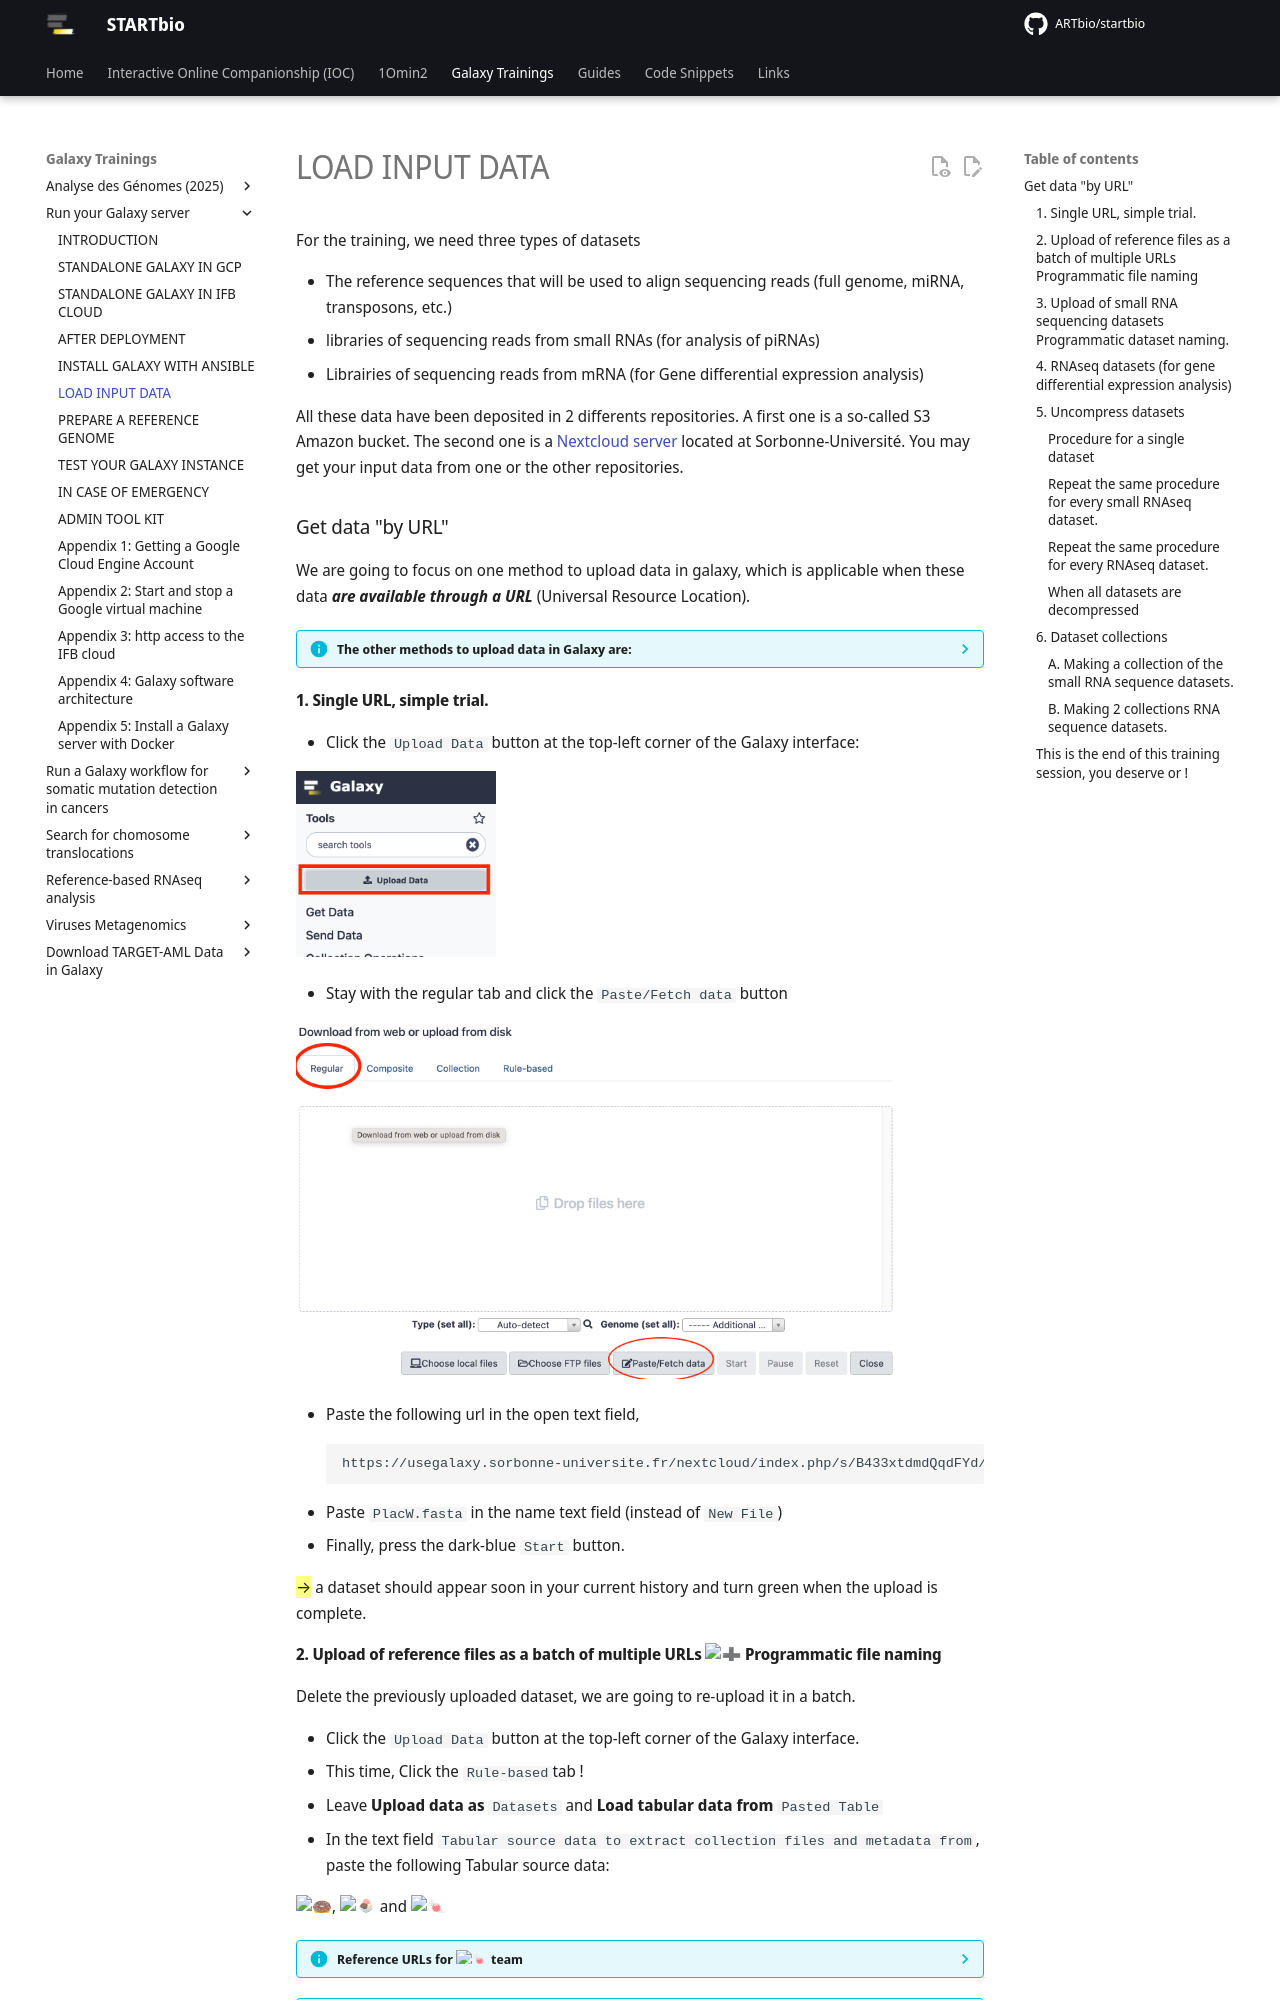

repository: ARTbio/startbio · page: Run-Galaxy/Loading_data_in_galaxy/index.html · generator: mkdocs

For the training, we need three types of datasets

- The reference sequences that will be used to align sequencing reads (full genome, miRNA, transposons, etc.)
- libraries of sequencing reads from small RNAs (for analysis of piRNAs)
- Librairies of sequencing reads from mRNA (for Gene differential expression analysis)

All these data have been deposited in 2 differents repositories. A first one is a so-called
S3 Amazon bucket. The second one is a
[Nextcloud server](https://usegalaxy.sorbonne-universite.fr/nextcloud) located at
Sorbonne-Université. You may get your input data from one or the other repositories.

### Get data "by URL"
We are going to focus on one method to upload data in galaxy, which is applicable when these
data _**are available through a URL**_ (Universal Resource Location).

??? info "The other methods to upload data in Galaxy are:"
    * transfering data from your local machine (the one that is running your web browser)
      to Galaxy
    * uploading data to your Galaxy FTP account and then transfering these data from your
    Galaxy FTP directory to one of your Galaxy histories. We are not going to use them in
    this training, and invite you to look at one of the "Galaxy tours" available
    in the menu `Help` :arrow_forward: `Interactive tours`

#### 1. Single URL, simple trial.

- Click the `Upload Data` button at the top-left corner of the Galaxy interface:

![](images/galaxy_upload_button.png){: style="width:200px"}

- Stay with the regular tab and click the `Paste/Fetch data` button

![](images/regular_upload.png){: style="width:600px"}

- Paste the following url in the open text field,
```
https://usegalaxy.sorbonne-universite.fr/nextcloud/index.php/s/B433xtdmdQqdFYd/download?path=%2F&files=PlacW.fasta
```
- Paste `PlacW.fasta` in the name text field (instead of `New File`)
- Finally, press the dark-blue `Start` button.

==-->== a dataset should appear soon in your current history and turn green when the upload is
complete.
